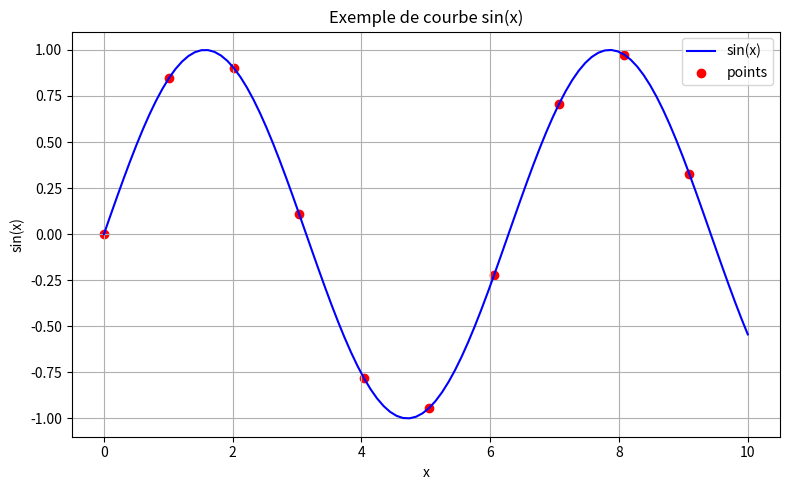
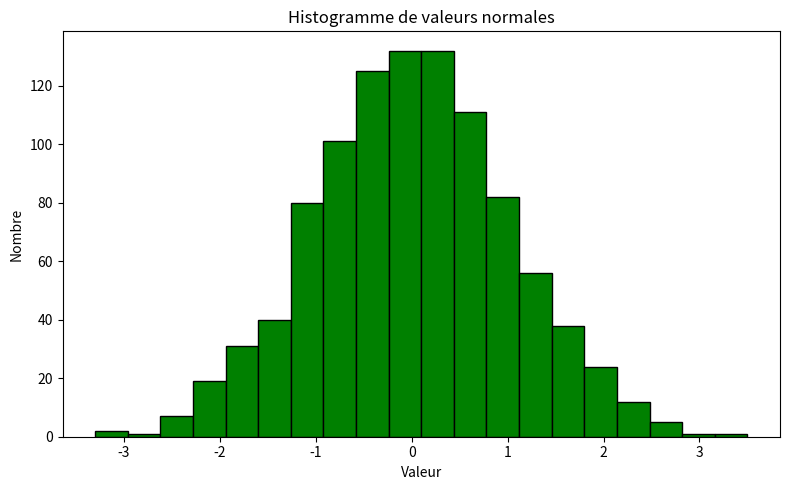

These charts were generated, in order, by the following Python code:
"""Exercices Matplotlib pour s'entraîner."""

import matplotlib.pyplot as plt
import numpy as np

x = np.linspace(0, 10, 100)
y = np.sin(x)

plt.figure(figsize=(8, 5))
plt.plot(x, y, label="sin(x)", color="blue")
plt.scatter(x[::10], y[::10], color="red", label="points")
plt.title("Exemple de courbe sin(x)")
plt.xlabel("x")
plt.ylabel("sin(x)")
plt.legend()
plt.grid(True)
plt.tight_layout()
plt.show()

# Histogramme
valeurs = np.random.normal(loc=0, scale=1, size=1000)
plt.figure(figsize=(8, 5))
plt.hist(valeurs, bins=20, color="green", edgecolor="black")
plt.title("Histogramme de valeurs normales")
plt.xlabel("Valeur")
plt.ylabel("Nombre")
plt.tight_layout()
plt.show()

print("Exercices Matplotlib terminés.")
